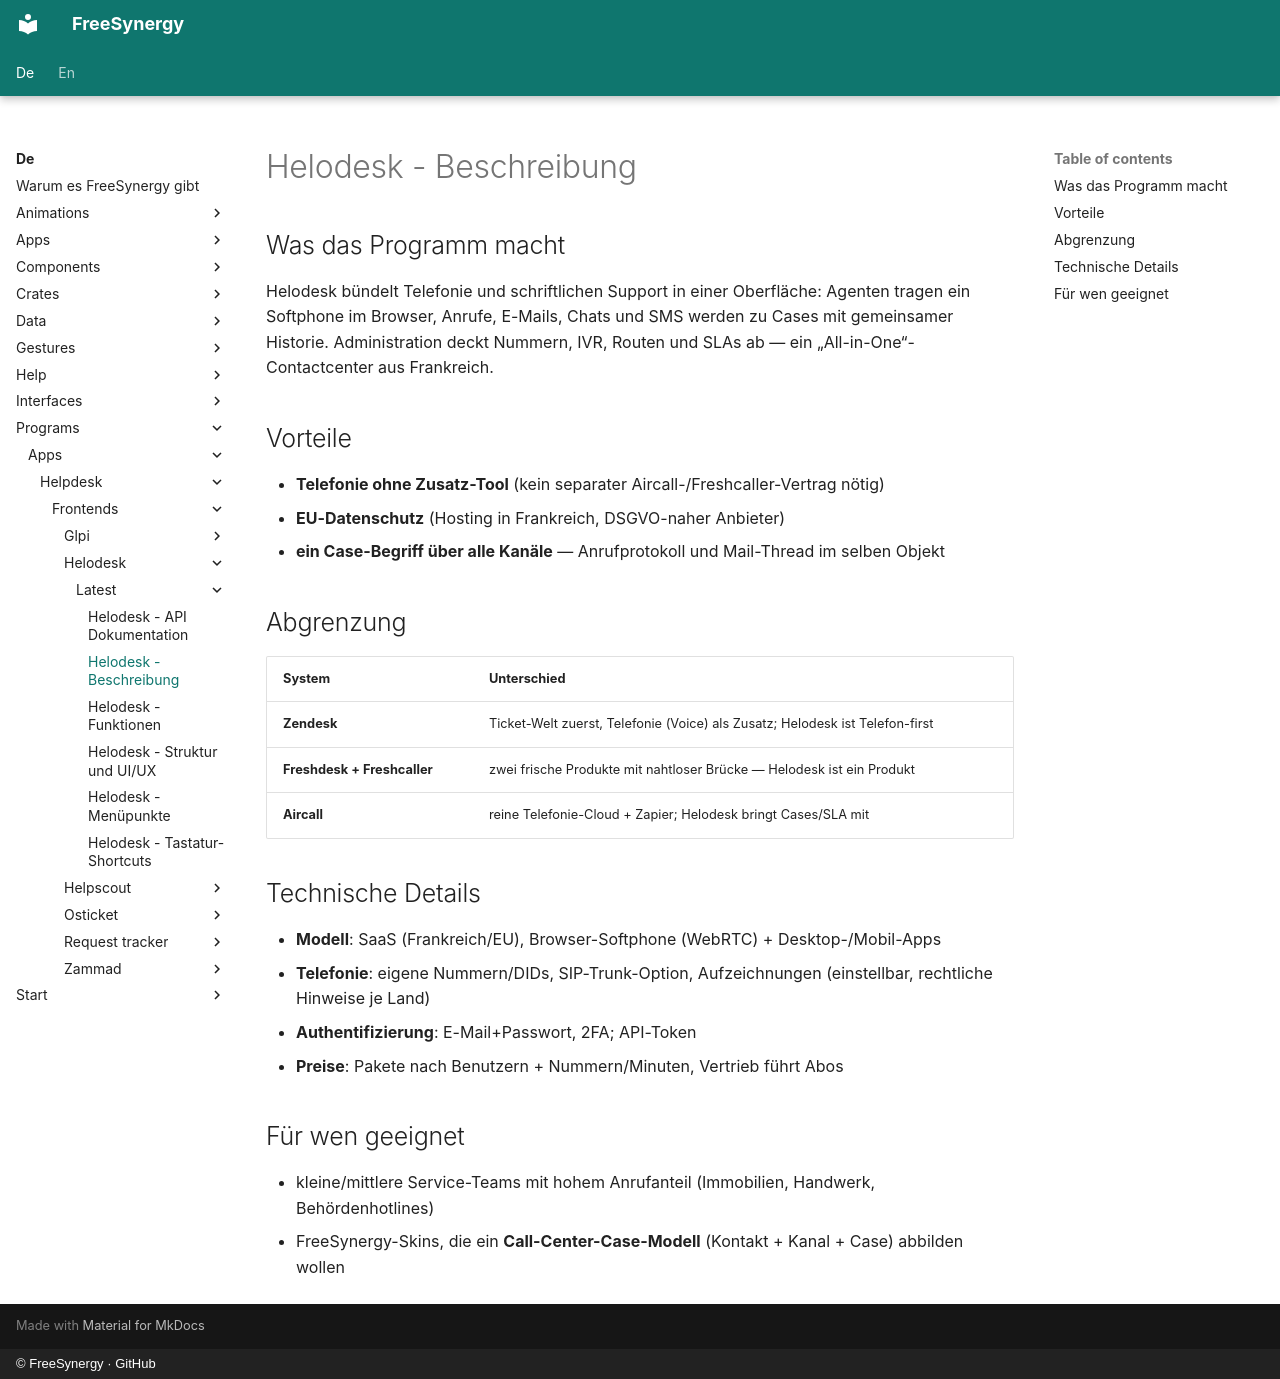

repository: FreeSynergy/fs-documentation · page: de/programs/apps/helpdesk/frontends/helodesk/latest/description/index.html · generator: mkdocs · copyright: © FreeSynergy · GitHub

# Helodesk - Beschreibung

## Was das Programm macht

Helodesk bündelt Telefonie und schriftlichen Support in einer Oberfläche: Agenten tragen ein Softphone im Browser, Anrufe, E-Mails, Chats und SMS werden zu Cases mit gemeinsamer Historie. Administration deckt Nummern, IVR, Routen und SLAs ab — ein „All-in-One“-Contactcenter aus Frankreich.

## Vorteile

- **Telefonie ohne Zusatz-Tool** (kein separater Aircall-/Freshcaller-Vertrag nötig)
- **EU-Datenschutz** (Hosting in Frankreich, DSGVO-naher Anbieter)
- **ein Case-Begriff über alle Kanäle** — Anrufprotokoll und Mail-Thread im selben Objekt

## Abgrenzung

| System | Unterschied |
|--------|-------------|
| **Zendesk** | Ticket-Welt zuerst, Telefonie (Voice) als Zusatz; Helodesk ist Telefon-first |
| **Freshdesk + Freshcaller** | zwei frische Produkte mit nahtloser Brücke — Helodesk ist ein Produkt |
| **Aircall** | reine Telefonie-Cloud + Zapier; Helodesk bringt Cases/SLA mit |

## Technische Details

- **Modell**: SaaS (Frankreich/EU), Browser-Softphone (WebRTC) + Desktop-/Mobil-Apps
- **Telefonie**: eigene Nummern/DIDs, SIP-Trunk-Option, Aufzeichnungen (einstellbar, rechtliche Hinweise je Land)
- **Authentifizierung**: E-Mail+Passwort, 2FA; API-Token
- **Preise**: Pakete nach Benutzern + Nummern/Minuten, Vertrieb führt Abos

## Für wen geeignet

- kleine/mittlere Service-Teams mit hohem Anrufanteil (Immobilien, Handwerk, Behördenhotlines)
- FreeSynergy-Skins, die ein **Call-Center-Case-Modell** (Kontakt + Kanal + Case) abbilden wollen
